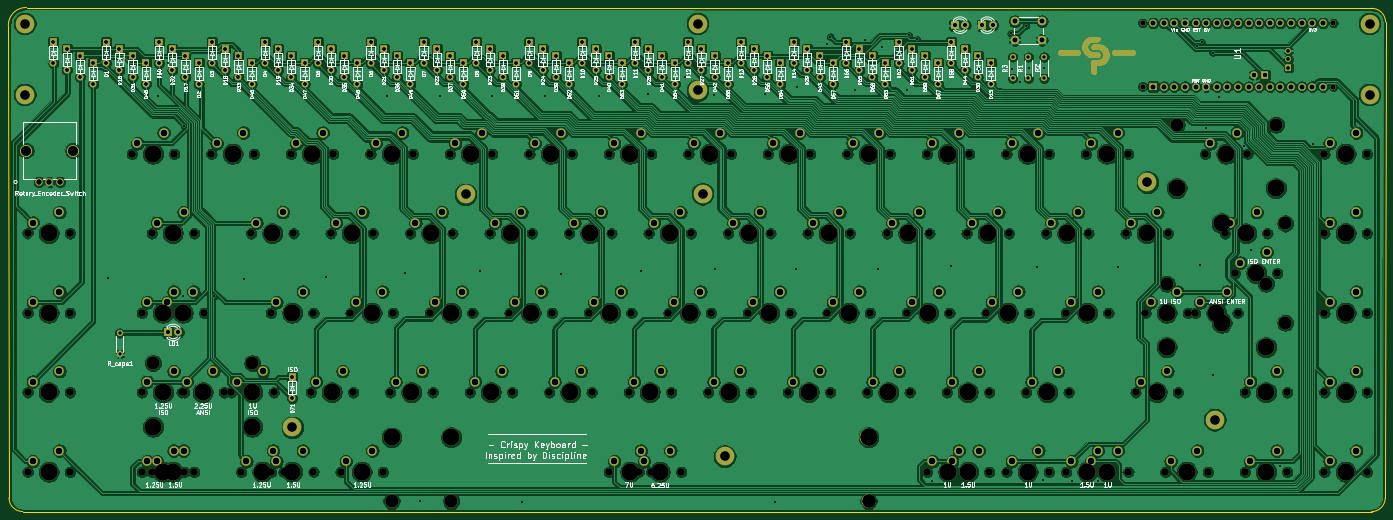
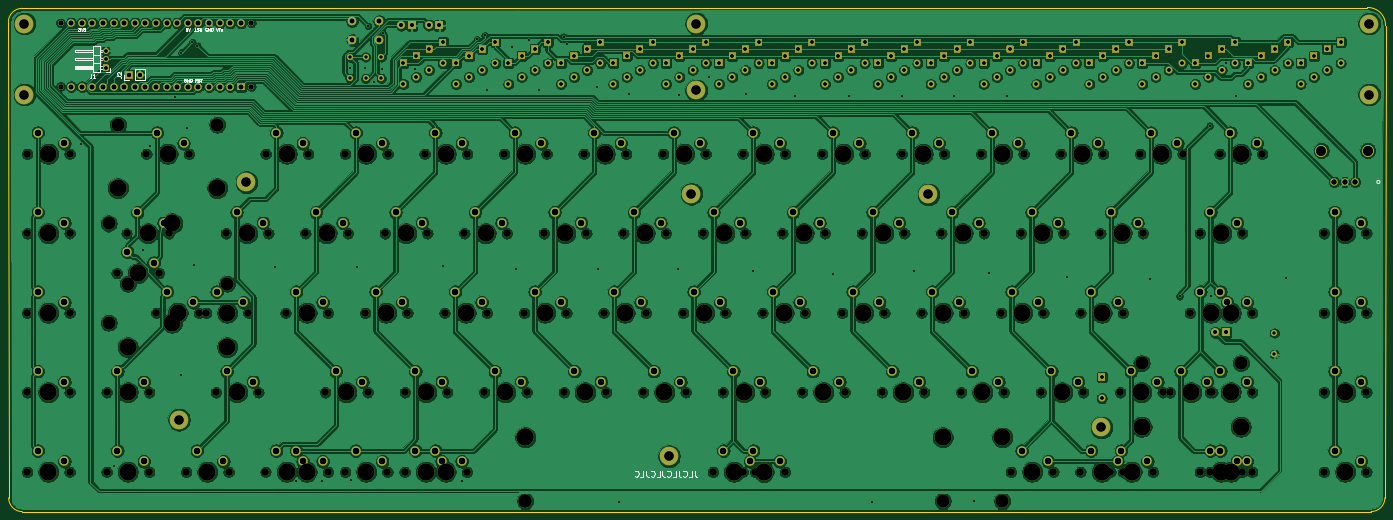
Circuit board: 12 layer files. Board 330.0 x 120.8 mm.
- bottom_copper: crispy-keyboard-B_Cu.gbl (991548 bytes)
- bottom_mask: crispy-keyboard-B_Mask.gbs (50783 bytes)
- paste: crispy-keyboard-B_Paste.gbp (502 bytes)
- bottom_silk: crispy-keyboard-B_SilkS.gbo (11024 bytes)
- outline: crispy-keyboard-Edge_Cuts.gm1 (1052 bytes)
- top_copper: crispy-keyboard-F_Cu.gtl (1066153 bytes)
- top_mask: crispy-keyboard-F_Mask.gts (94901 bytes)
- paste: crispy-keyboard-F_Paste.gtp (502 bytes)
- top_silk: crispy-keyboard-F_SilkS.gto (153445 bytes)
- drill: crispy-keyboard-NPTH.drl (4804 bytes)
- drill: crispy-keyboard-PTH.drl (7606 bytes)
- drill: crispy-keyboard.drl (12116 bytes)

=== bottom_copper: crispy-keyboard-B_Cu.gbl (991548 bytes, source omitted) ===
=== bottom_mask: crispy-keyboard-B_Mask.gbs (50783 bytes, source omitted) ===
=== paste: crispy-keyboard-B_Paste.gbp ===
G04 #@! TF.GenerationSoftware,KiCad,Pcbnew,(5.1.8)-1*
G04 #@! TF.CreationDate,2021-04-24T10:28:59+02:00*
G04 #@! TF.ProjectId,crispy-keyboard,63726973-7079-42d6-9b65-79626f617264,rev?*
G04 #@! TF.SameCoordinates,Original*
G04 #@! TF.FileFunction,Paste,Bot*
G04 #@! TF.FilePolarity,Positive*
%FSLAX46Y46*%
G04 Gerber Fmt 4.6, Leading zero omitted, Abs format (unit mm)*
G04 Created by KiCad (PCBNEW (5.1.8)-1) date 2021-04-24 10:28:59*
%MOMM*%
%LPD*%
G01*
G04 APERTURE LIST*
G04 APERTURE END LIST*
M02*

=== bottom_silk: crispy-keyboard-B_SilkS.gbo (11024 bytes, source omitted) ===
=== outline: crispy-keyboard-Edge_Cuts.gm1 ===
G04 #@! TF.GenerationSoftware,KiCad,Pcbnew,(5.1.8)-1*
G04 #@! TF.CreationDate,2021-04-24T10:28:59+02:00*
G04 #@! TF.ProjectId,crispy-keyboard,63726973-7079-42d6-9b65-79626f617264,rev?*
G04 #@! TF.SameCoordinates,Original*
G04 #@! TF.FileFunction,Profile,NP*
%FSLAX46Y46*%
G04 Gerber Fmt 4.6, Leading zero omitted, Abs format (unit mm)*
G04 Created by KiCad (PCBNEW (5.1.8)-1) date 2021-04-24 10:28:59*
%MOMM*%
%LPD*%
G01*
G04 APERTURE LIST*
G04 #@! TA.AperFunction,Profile*
%ADD10C,0.150000*%
G04 #@! TD*
G04 APERTURE END LIST*
D10*
X358614720Y-177192280D02*
X358675678Y-63137009D01*
X28823660Y-177174500D02*
X28666593Y-64048637D01*
X32128196Y-180468910D02*
G75*
G02*
X28823660Y-177174500I-2536J3302008D01*
G01*
X33025334Y-59696923D02*
X355328220Y-59895740D01*
X355328220Y-59895740D02*
G75*
G02*
X358675678Y-63137009I45479J-3302229D01*
G01*
X355328220Y-180497480D02*
X32128460Y-180467000D01*
X358612925Y-177192280D02*
G75*
G02*
X355328220Y-180497480I-3305264J0D01*
G01*
X28666593Y-64048637D02*
G75*
G02*
X33025334Y-59696923I4259911J91957D01*
G01*
M02*

=== top_copper: crispy-keyboard-F_Cu.gtl (1066153 bytes, source omitted) ===
=== top_mask: crispy-keyboard-F_Mask.gts (94901 bytes, source omitted) ===
=== paste: crispy-keyboard-F_Paste.gtp ===
G04 #@! TF.GenerationSoftware,KiCad,Pcbnew,(5.1.8)-1*
G04 #@! TF.CreationDate,2021-04-24T10:28:59+02:00*
G04 #@! TF.ProjectId,crispy-keyboard,63726973-7079-42d6-9b65-79626f617264,rev?*
G04 #@! TF.SameCoordinates,Original*
G04 #@! TF.FileFunction,Paste,Top*
G04 #@! TF.FilePolarity,Positive*
%FSLAX46Y46*%
G04 Gerber Fmt 4.6, Leading zero omitted, Abs format (unit mm)*
G04 Created by KiCad (PCBNEW (5.1.8)-1) date 2021-04-24 10:28:59*
%MOMM*%
%LPD*%
G01*
G04 APERTURE LIST*
G04 APERTURE END LIST*
M02*

=== top_silk: crispy-keyboard-F_SilkS.gto (153445 bytes, source omitted) ===
=== drill: crispy-keyboard-NPTH.drl ===
M48
; DRILL file {KiCad (5.1.8)-1} date 04/24/21 10:37:16
; FORMAT={-:-/ absolute / inch / decimal}
; #@! TF.CreationDate,2021-04-24T10:37:16+02:00
; #@! TF.GenerationSoftware,Kicad,Pcbnew,(5.1.8)-1
; #@! TF.FileFunction,NonPlated,1,2,NPTH
FMAT,2
INCH
T1C0.0454
T2C0.0669
T3C0.1200
T4C0.1201
T5C0.1570
T6C0.1575
%
G90
G05
T1
X11.8286Y-2.4962
X11.8286Y-3.0962
X13.6286Y-2.4962
X13.6286Y-3.0962
T2
X7.075Y-6.7313
X7.475Y-6.7313
X3.0437Y-3.7312
X3.4438Y-3.7312
X9.2313Y-5.9813
X9.6313Y-5.9813
X2.575Y-5.2309
X2.975Y-5.2309
X5.6688Y-4.4813
X6.0687Y-4.4813
X4.5438Y-3.7312
X4.9437Y-3.7312
X10.1687Y-4.4813
X10.5687Y-4.4813
X6.0438Y-3.7312
X6.4437Y-3.7312
X6.9813Y-5.9813
X7.3813Y-5.9813
X3.6062Y-5.2313
X4.0062Y-5.2313
X13.5437Y-4.4813
X13.9437Y-4.4813
X8.4813Y-5.9813
X8.8813Y-5.9813
X1.3098Y-6.7299
X1.7098Y-6.7299
X9.9813Y-5.9813
X10.3813Y-5.9813
X4.9188Y-4.4813
X5.3187Y-4.4813
X3.325Y-6.7313
X3.725Y-6.7313
X11.6687Y-4.4813
X12.0687Y-4.4813
X2.3875Y-5.2309
X2.7875Y-5.2309
X3.4187Y-4.4813
X3.8188Y-4.4813
X7.9188Y-4.4813
X8.3187Y-4.4813
X6.2313Y-5.9813
X6.6313Y-5.9813
X6.6062Y-5.2313
X7.0062Y-5.2313
X9.6062Y-5.2313
X10.0062Y-5.2313
X11.8562Y-5.2313
X12.2562Y-5.2313
X10.7313Y-5.9813
X11.1313Y-5.9813
X1.3098Y-5.9803
X1.7098Y-5.9803
X4.2625Y-6.7309
X4.6625Y-6.7309
X2.3875Y-6.7309
X2.7875Y-6.7309
X10.9187Y-4.4813
X11.3187Y-4.4813
X8.6687Y-4.4813
X9.0687Y-4.4813
X7.1688Y-4.4813
X7.5687Y-4.4813
X5.4813Y-5.9813
X5.8812Y-5.9813
X3.9812Y-5.9813
X4.3812Y-5.9813
X11.1071Y-6.7313
X11.5071Y-6.7313
X8.8562Y-5.2313
X9.2562Y-5.2313
X2.3875Y-5.9813
X2.7875Y-5.9813
X13.5437Y-6.7313
X13.9437Y-6.7313
X11.2953Y-6.7309
X11.6953Y-6.7309
X11.2937Y-3.7312
X11.6937Y-3.7312
X3.6072Y-6.7311
X4.0072Y-6.7311
X6.4188Y-4.4813
X6.8187Y-4.4813
X10.5437Y-3.7312
X10.9437Y-3.7312
X9.7937Y-3.7312
X10.1937Y-3.7312
X7.3562Y-5.2313
X7.7562Y-5.2313
X1.3098Y-4.4803
X1.7098Y-4.4803
X13.5437Y-5.2313
X13.9437Y-5.2313
X3.2312Y-5.9813
X3.6313Y-5.9813
X12.0437Y-6.7313
X12.4437Y-6.7313
X13.5437Y-5.9813
X13.9437Y-5.9813
X11.7625Y-5.9813
X12.1625Y-5.9813
X2.4812Y-6.7309
X2.8812Y-6.7309
X8.2937Y-3.7312
X8.6937Y-3.7312
X9.0437Y-3.7312
X9.4437Y-3.7312
X4.3563Y-5.2313
X4.7562Y-5.2313
X6.7948Y-6.7316
X7.1948Y-6.7316
X11.1062Y-5.2313
X11.5062Y-5.2313
X1.3098Y-5.2305
X1.7098Y-5.2305
X3.7937Y-3.7312
X4.1937Y-3.7312
X7.7313Y-5.9813
X8.1313Y-5.9813
X12.6062Y-4.4813
X13.0062Y-4.4813
X2.2937Y-3.7312
X2.6938Y-3.7312
X6.7938Y-3.7312
X7.1937Y-3.7312
X4.1688Y-4.4813
X4.5687Y-4.4813
X5.8562Y-5.2313
X6.2562Y-5.2313
X9.9828Y-6.7313
X10.3828Y-6.7313
X10.3562Y-5.2313
X10.7562Y-5.2313
X9.7949Y-6.7309
X10.1949Y-6.7309
X10.5451Y-6.7313
X10.9451Y-6.7313
X12.7937Y-5.9813
X13.1937Y-5.9813
X2.7625Y-5.9813
X3.1625Y-5.9813
X5.2938Y-3.7312
X5.6937Y-3.7312
X12.7937Y-6.7313
X13.1937Y-6.7313
X2.4812Y-4.4813
X2.8813Y-4.4813
X12.325Y-5.2313
X12.725Y-5.2313
X9.4187Y-4.4813
X9.8187Y-4.4813
X7.5438Y-3.7312
X7.9437Y-3.7312
X5.1063Y-5.2313
X5.5062Y-5.2313
X4.7313Y-5.9813
X5.1312Y-5.9813
X12.7Y-4.8563
X13.1Y-4.8563
X8.1062Y-5.2313
X8.5062Y-5.2313
X13.5437Y-3.7312
X13.9437Y-3.7312
X12.4187Y-3.7312
X12.8187Y-3.7312
T3
X4.7435Y-7.0065
X9.2435Y-7.0065
X5.3064Y-7.0063
X9.2434Y-7.0063
T4
X2.494Y-5.7057
X3.431Y-5.7057
X12.0565Y-4.9557
X12.9935Y-4.9557
X13.1756Y-4.3877
X13.1756Y-5.3248
X12.1502Y-3.4557
X13.0873Y-3.4557
T5
X4.7435Y-6.4065
X9.2435Y-6.4065
X5.3064Y-6.4063
X9.2434Y-6.4063
T6
X4.9312Y-5.9813
X12.5756Y-4.3877
X12.5756Y-5.3248
X12.9Y-4.8563
X8.3062Y-5.2313
X13.7438Y-3.7312
X12.1502Y-4.0557
X12.6188Y-3.7312
X13.0873Y-4.0557
X7.275Y-6.7313
X3.2437Y-3.7312
X9.4313Y-5.9813
X2.775Y-5.2309
X5.8687Y-4.4813
X4.7437Y-3.7312
X10.3688Y-4.4813
X6.2437Y-3.7312
X7.1813Y-5.9813
X3.8062Y-5.2313
X13.7438Y-4.4813
X8.6813Y-5.9813
X1.5098Y-6.7299
X10.1813Y-5.9813
X5.1187Y-4.4813
X3.525Y-6.7313
X11.8688Y-4.4813
X2.5875Y-5.2309
X3.6187Y-4.4813
X8.1188Y-4.4813
X6.4313Y-5.9813
X6.8062Y-5.2313
X9.8062Y-5.2313
X12.0563Y-5.2313
X10.9313Y-5.9813
X1.5098Y-5.9803
X4.4625Y-6.7309
X2.5875Y-6.7309
X11.1188Y-4.4813
X8.8688Y-4.4813
X7.3687Y-4.4813
X5.6812Y-5.9813
X4.1812Y-5.9813
X11.3071Y-6.7313
X9.0562Y-5.2313
X2.5875Y-5.9813
X13.7438Y-6.7313
X11.4953Y-6.7309
X11.4938Y-3.7312
X3.8072Y-6.7311
X6.6187Y-4.4813
X10.7438Y-3.7312
X9.9938Y-3.7312
X7.5562Y-5.2313
X1.5098Y-4.4803
X13.7438Y-5.2313
X3.4312Y-5.9813
X12.2438Y-6.7313
X13.7438Y-5.9813
X11.9625Y-5.9813
X2.6812Y-6.7309
X8.4938Y-3.7312
X9.2438Y-3.7312
X4.5562Y-5.2313
X6.9948Y-6.7316
X11.3062Y-5.2313
X1.5098Y-5.2305
X3.9937Y-3.7312
X7.9313Y-5.9813
X12.8062Y-4.4813
X2.4937Y-3.7312
X6.9937Y-3.7312
X4.3687Y-4.4813
X6.0562Y-5.2313
X10.1828Y-6.7313
X10.5562Y-5.2313
X9.9949Y-6.7309
X10.7451Y-6.7313
X12.9938Y-5.9813
X2.494Y-6.3057
X2.9625Y-5.9813
X3.431Y-6.3057
X5.4937Y-3.7312
X12.9938Y-6.7313
X2.6812Y-4.4813
X12.0565Y-5.5557
X12.525Y-5.2313
X12.9935Y-5.5557
X9.6188Y-4.4813
X7.7437Y-3.7312
X5.3062Y-5.2313
T0
M30

=== drill: crispy-keyboard-PTH.drl (7606 bytes, source omitted) ===
=== drill: crispy-keyboard.drl (12116 bytes, source omitted) ===
